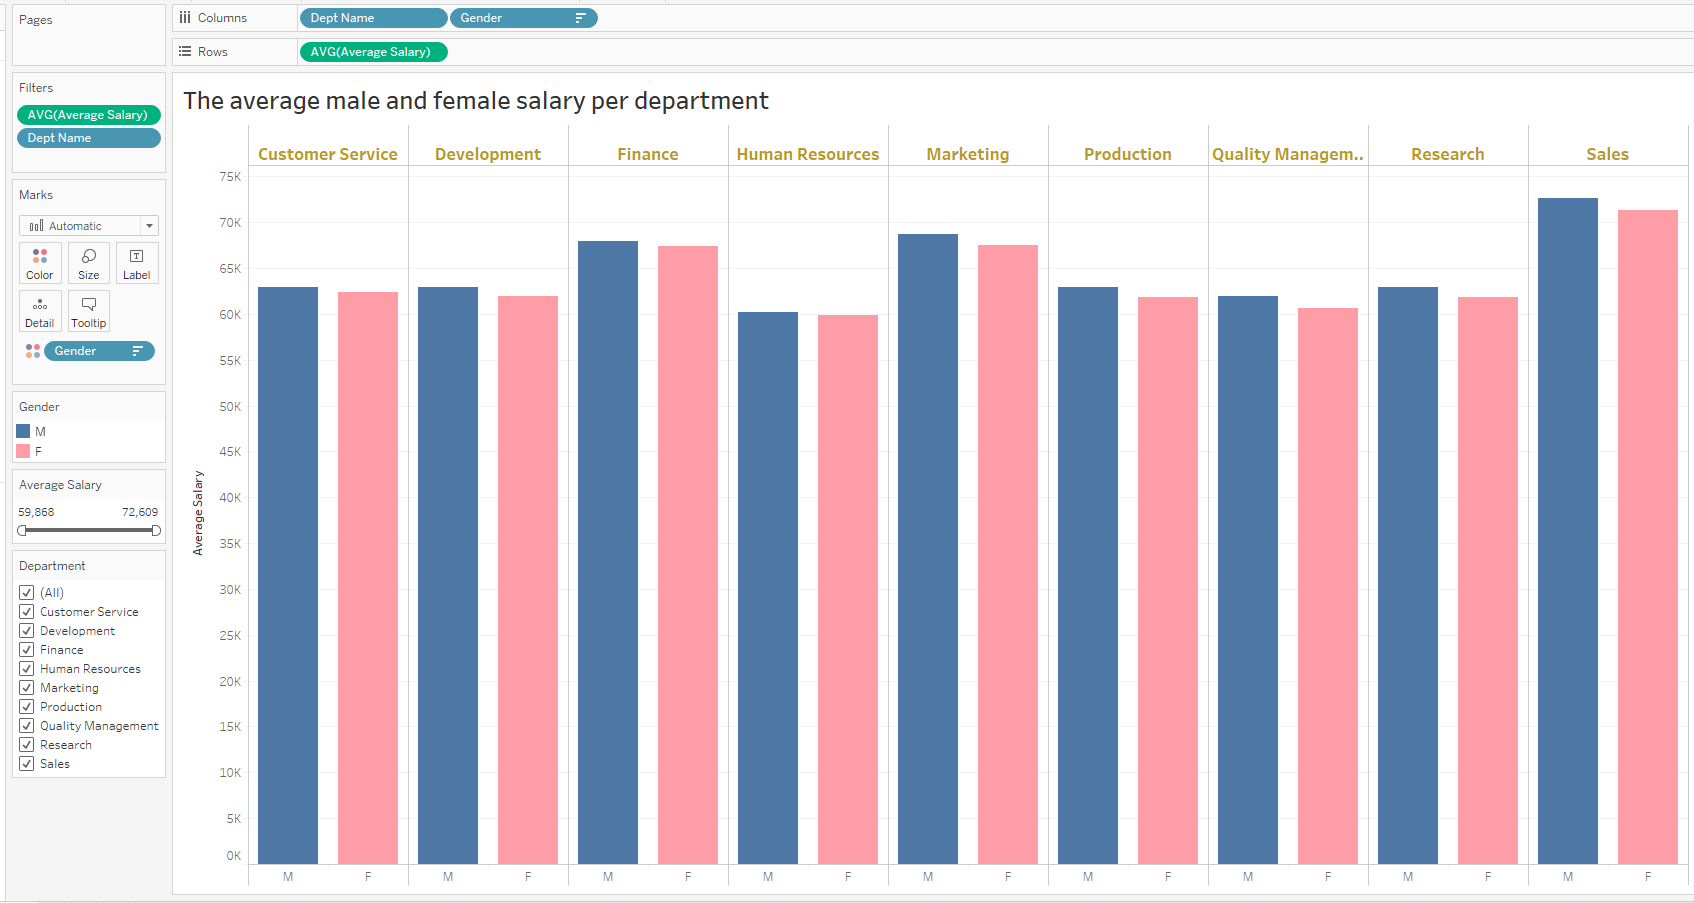

The data file committed next to this chart (first rows):
gender, dept_name, Average_Salary
M, Development, 62924
M, Sales, 72609
F, Marketing, 67554
F, Production, 61861
M, Production, 62979
M, Human Resources, 60190
F, Development, 61964
F, Research, 61796
F, Finance, 67421
M, Research, 62900
M, Finance, 67982
M, Marketing, 68694
F, Sales, 71277
M, Quality Management, 61990
F, Customer Service, 62344
M, Customer Service, 62958
F, Quality Management, 60697
F, Human Resources, 59868
